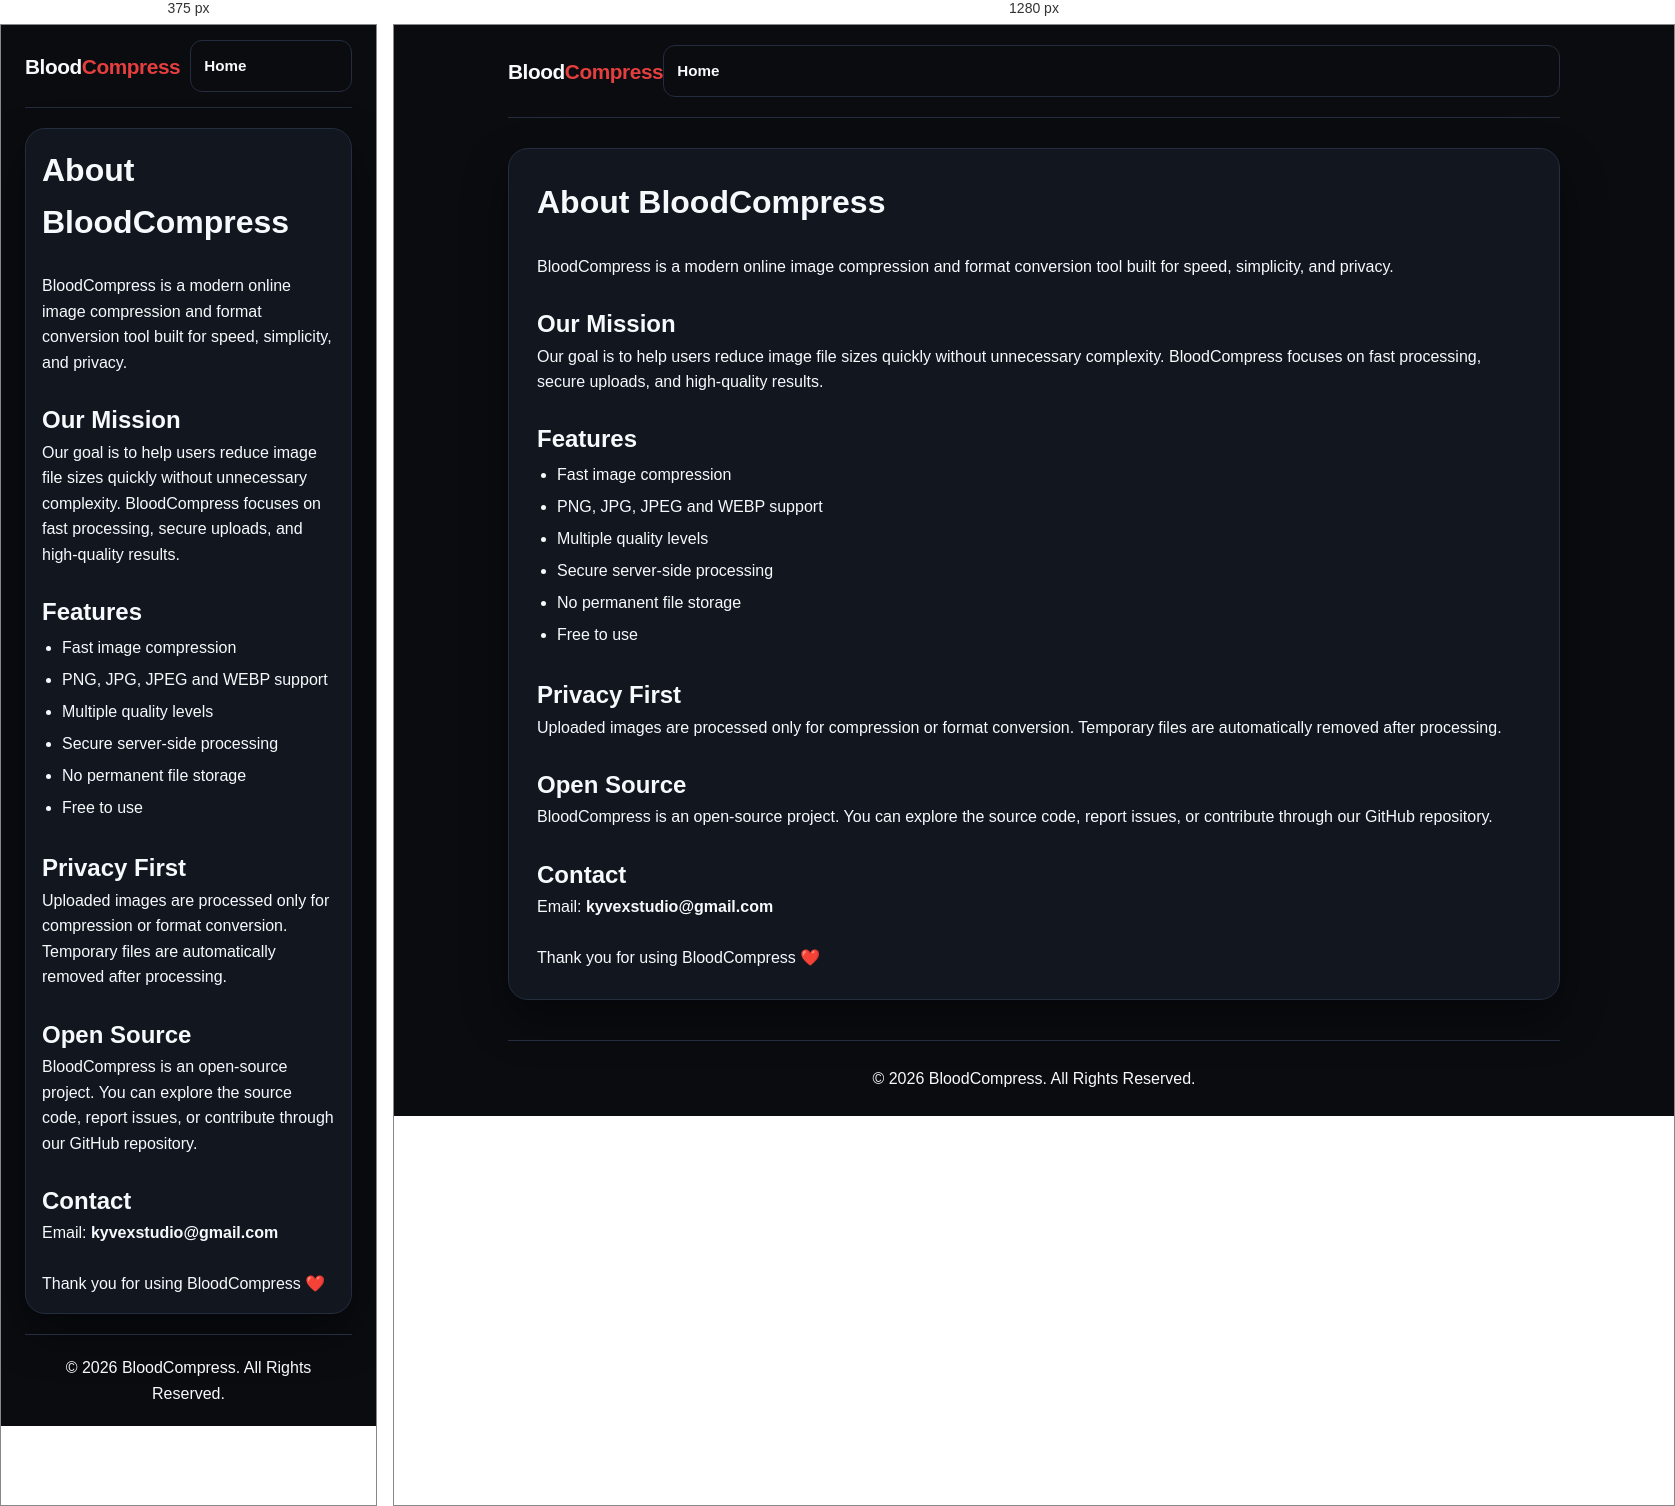
Rendered at 375 px and 1280 px, left to right.

<!-- file: about.html -->
<!DOCTYPE html>
<html lang="en">

<head>

<meta charset="UTF-8">
<meta name="viewport" content="width=device-width, initial-scale=1.0">

<title>About | BloodCompress</title>

<meta name="description" content="Learn more about BloodCompress, a fast, secure and free online image compression tool.">

<link rel="stylesheet" href="../css/style.css">

</head>

<body spellcheck="false">

<div class="app-container">

<header class="navbar">

<div class="logo">
<span class="logo-text">
Blood<span class="logo-highlight">Compress</span>
</span>
</div>

<a href="../index.html" class="btn-secondary">Home</a>

</header>

<main class="main-content">

<div class="workspace-card">

<h1>About BloodCompress</h1>

<br>

<p>
BloodCompress is a modern online image compression and format conversion tool built for speed, simplicity, and privacy.
</p>

<br>

<h2>Our Mission</h2>

<p>
Our goal is to help users reduce image file sizes quickly without unnecessary complexity. BloodCompress focuses on fast processing, secure uploads, and high-quality results.
</p>

<br>

<h2>Features</h2>

<ul style="margin-left:20px;line-height:2;">
<li>Fast image compression</li>
<li>PNG, JPG, JPEG and WEBP support</li>
<li>Multiple quality levels</li>
<li>Secure server-side processing</li>
<li>No permanent file storage</li>
<li>Free to use</li>
</ul>

<br>

<h2>Privacy First</h2>

<p>
Uploaded images are processed only for compression or format conversion. Temporary files are automatically removed after processing.
</p>

<br>

<h2>Open Source</h2>

<p>
BloodCompress is an open-source project. You can explore the source code, report issues, or contribute through our GitHub repository.
</p>

<br>

<h2>Contact</h2>

<p>
Email: <strong>kyvexstudio@gmail.com</strong>
</p>

<br>

<p>
Thank you for using BloodCompress ❤️
</p>

</div>

</main>

<footer class="footer">
© 2026 BloodCompress. All Rights Reserved.
</footer>

</div>

</body>

</html>


/* @media block from style.css */
@media(max-width:768px){

.navbar{

flex-direction:row;

gap:10px;

padding:15px 0;

}

.main-content{

padding:20px 0;

}

.hero-header{

margin-bottom:20px;

}

.hero-header h1{

font-size:1.6rem;

}

.hero-header p{

font-size:.9rem;

}

.workspace-card{

padding:16px;

}

}

/* @media block from style.css */
@media(max-width:768px){

.drop-zone{

padding:30px 15px;

}

.upload-icon-wrapper{

width:52px;

height:52px;

margin-bottom:12px;

}

.drop-content h3{

font-size:1.05rem;

}

.drop-content p{

font-size:.85rem;

}

.file-limits{

flex-direction:row;

gap:6px;

}

}

/* @media block from style.css */
@media(max-width:768px){

.preview-layout{

grid-template-columns:1fr;

gap:16px;

}

.img-wrapper{

height:180px;

}

}

/* @media block from style.css */
@media(max-width:768px){

.stats-grid{

grid-template-columns:1fr;

gap:10px;

}

.result-actions{

max-width:100%;

}

.footer{

padding:20px 10px;

}

.footer-links{

gap:6px;

font-size:.8rem;

}

}